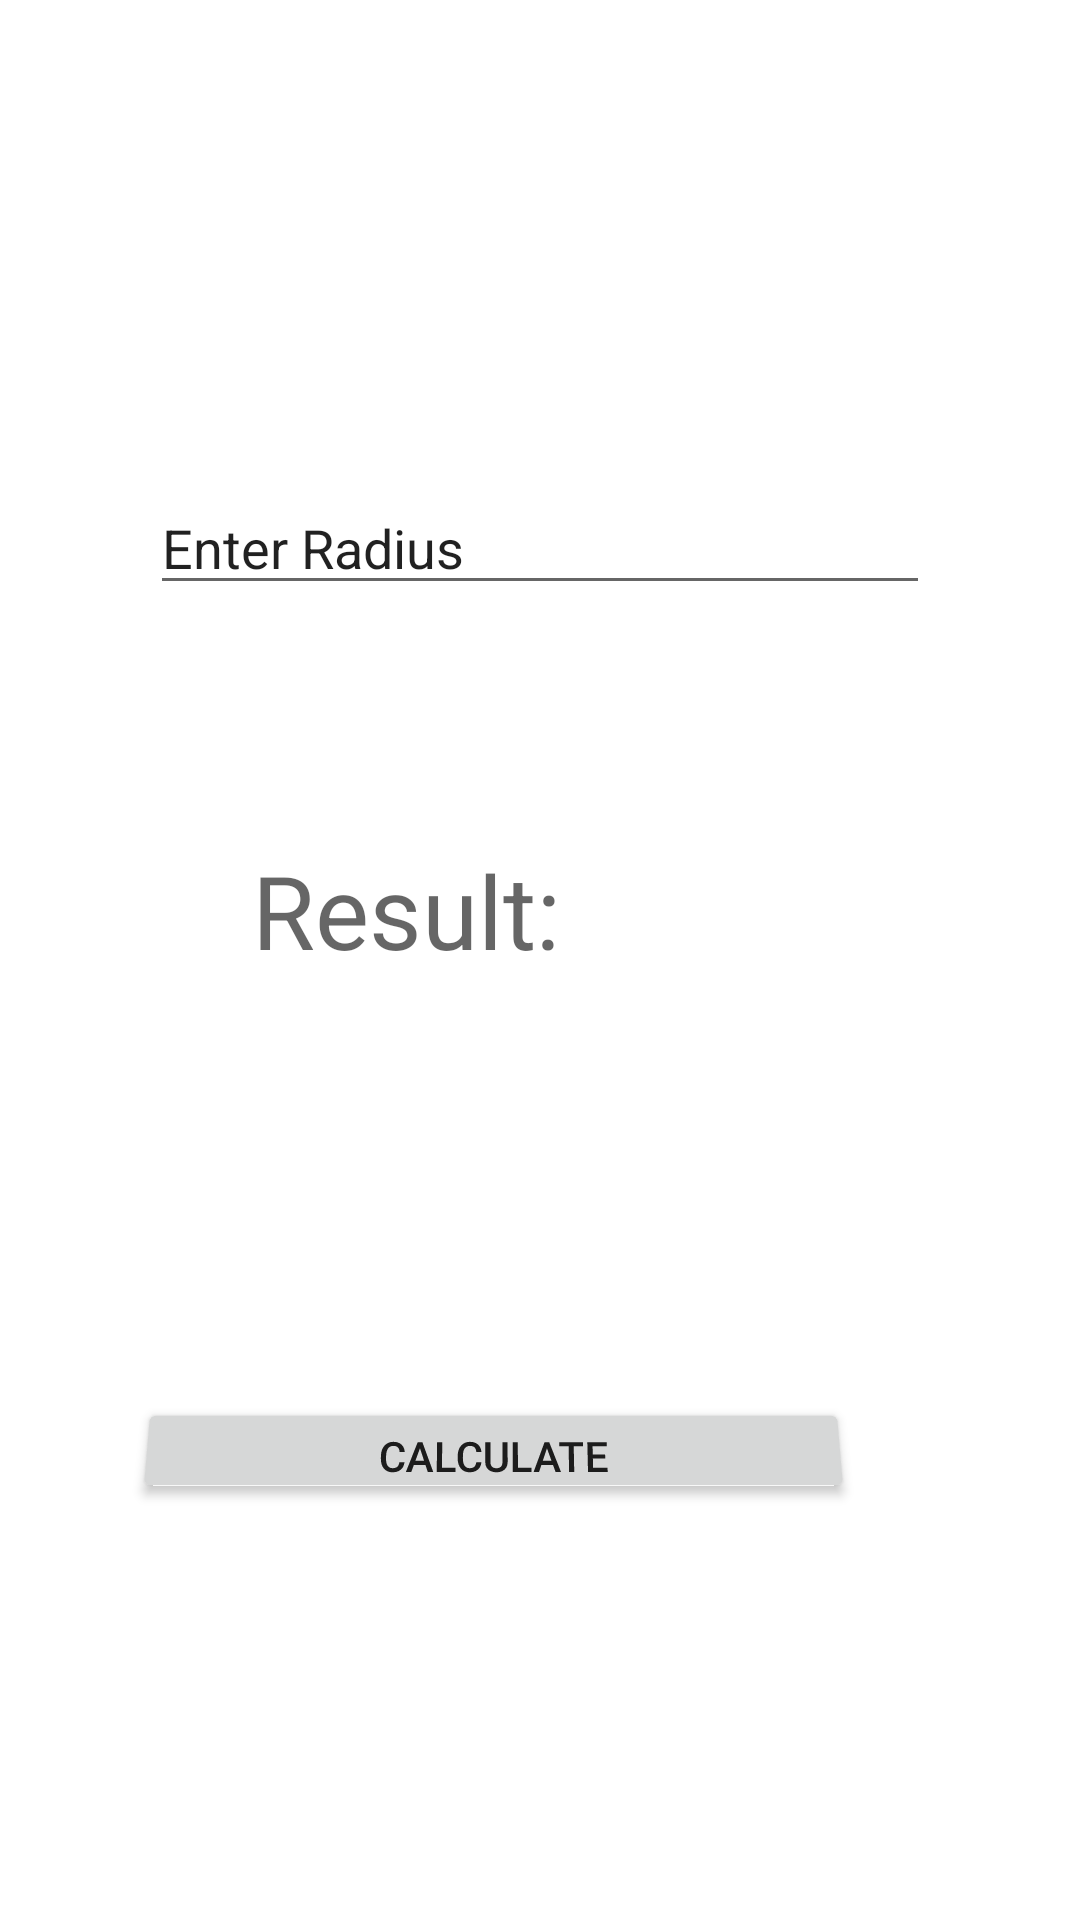

This screen was rendered from an Android layout file. Write that file and the resources it references.
<!-- AndroidManifest.xml: application theme Theme.Simpleapp -->
<!-- res/layout/activity_main.xml -->
<?xml version="1.0" encoding="utf-8"?>

<androidx.constraintlayout.widget.ConstraintLayout xmlns:android="http://schemas.android.com/apk/res/android"
    xmlns:app="http://schemas.android.com/apk/res-auto"
    xmlns:tools="http://schemas.android.com/tools"
    android:layout_width="match_parent"
    android:layout_height="match_parent"
    tools:context=".MainActivity">

    <TextView
        android:id="@+id/textView"
        android:layout_width="192dp"
        android:layout_height="55dp"
        android:layout_marginBottom="130dp"
        android:text="Result:"
        android:textAppearance="@style/TextAppearance.AppCompat.Display1"
        app:layout_constraintBottom_toTopOf="@+id/button"
        app:layout_constraintEnd_toEndOf="parent"
        app:layout_constraintStart_toStartOf="parent"
        app:layout_constraintTop_toBottomOf="@+id/radius" />

    <EditText
        android:id="@+id/radius"
        android:layout_width="0dp"
        android:layout_height="0dp"
        android:layout_marginStart="50dp"
        android:layout_marginTop="166dp"
        android:layout_marginEnd="50dp"
        android:layout_marginBottom="79dp"
        android:ems="10"
        android:inputType="textPersonName"
        android:text="Enter Radius"
        app:layout_constraintBottom_toTopOf="@+id/textView"
        app:layout_constraintEnd_toEndOf="parent"
        app:layout_constraintStart_toStartOf="parent"
        app:layout_constraintTop_toTopOf="parent" />

    <Button
        android:id="@+id/button"
        android:layout_width="239dp"
        android:layout_height="0dp"
        android:layout_marginEnd="76dp"
        android:layout_marginBottom="139dp"
        android:rotationX="8"
        android:text="Calculate"
        app:layout_constraintBottom_toBottomOf="parent"
        app:layout_constraintEnd_toEndOf="parent"
        app:layout_constraintTop_toBottomOf="@+id/textView" />

</androidx.constraintlayout.widget.ConstraintLayout>
<!-- resources referenced by this layout -->
<resources>
  <style name="Theme.Simpleapp" parent="Theme.MaterialComponents.DayNight.DarkActionBar">
          
          <item name="colorPrimary">@color/purple_500</item>
          <item name="colorPrimaryVariant">@color/purple_700</item>
          <item name="colorOnPrimary">@color/white</item>
          
          <item name="colorSecondary">@color/teal_200</item>
          <item name="colorSecondaryVariant">@color/teal_700</item>
          <item name="colorOnSecondary">@color/black</item>
          
          <item name="android:statusBarColor" tools:targetApi="l">?attr/colorPrimaryVariant</item>
          
      </style>
  <!-- not gathered from this repository: default colours our renderer supplied (Android Studio template values) -->
  <color name="purple_500">#FF6200EE</color>
  <color name="purple_700">#FF3700B3</color>
  <color name="teal_200">#FF03DAC5</color>
  <color name="teal_700">#FF018786</color>
  <color name="black">#FF000000</color>
  <color name="white">#FFFFFFFF</color>
</resources>
